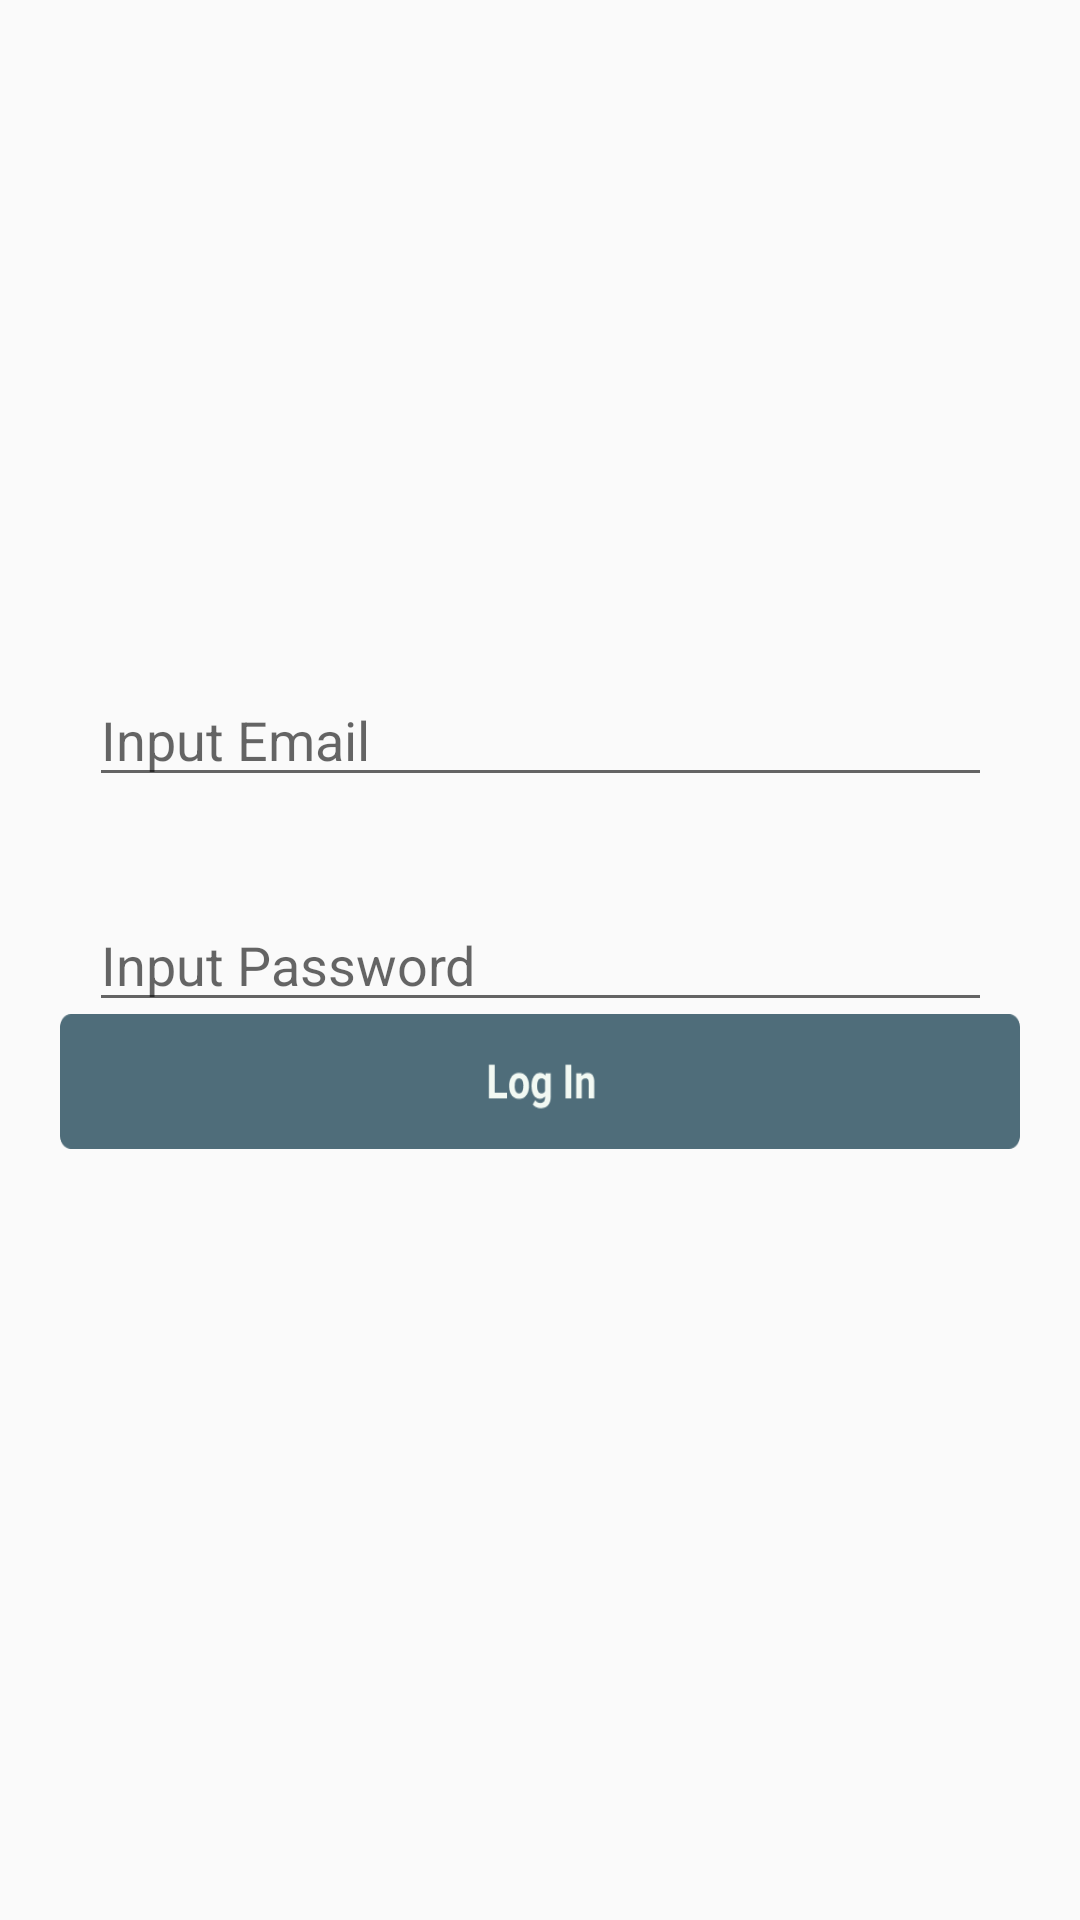

Reconstruct the res/layout file that produces this screen, plus the resources it refers to.
<!-- AndroidManifest.xml: application theme Theme.FastNews -->
<!-- res/layout/activity_log_in.xml -->
<?xml version="1.0" encoding="utf-8"?>
<androidx.constraintlayout.widget.ConstraintLayout xmlns:android="http://schemas.android.com/apk/res/android"
    xmlns:app="http://schemas.android.com/apk/res-auto"
    xmlns:tools="http://schemas.android.com/tools"
    android:layout_width="match_parent"
    android:layout_height="match_parent"
    tools:context=".views.LogInActivity"
    android:background="@color/mintCream">

    <ImageView
        android:id="@+id/logo"
        android:layout_width="362dp"
        android:layout_height="134dp"
        android:layout_marginTop="250dp"
        android:layout_marginBottom="597dp"
        app:layout_constraintBottom_toBottomOf="parent"
        app:layout_constraintEnd_toEndOf="parent"
        app:layout_constraintStart_toStartOf="parent"
        app:layout_constraintTop_toTopOf="parent"
        app:srcCompat="@drawable/logo" />

    <EditText
        android:id="@+id/EmailAddress"
        android:layout_width="301dp"
        android:layout_height="41dp"
        android:layout_marginBottom="150dp"
        android:ems="10"
        android:inputType="textEmailAddress"
        android:hint="Input Email"
        app:layout_constraintBottom_toBottomOf="parent"
        app:layout_constraintEnd_toEndOf="parent"
        app:layout_constraintStart_toStartOf="parent"
        app:layout_constraintTop_toTopOf="parent" />

    <Button
        android:id="@+id/logInButton"
        android:layout_width="match_parent"
        android:layout_height="45dp"
        android:layout_marginStart="20dp"
        android:layout_marginTop="16dp"
        android:layout_marginEnd="20dp"
        android:layout_marginBottom="276dp"
        android:background="@drawable/login_dark"
        android:textAllCaps="false"
        android:textColor="@color/white"
        android:textStyle="bold"
        app:layout_constraintBottom_toBottomOf="parent"
        app:layout_constraintEnd_toEndOf="parent"
        app:layout_constraintHorizontal_bias="0.0"
        app:layout_constraintStart_toStartOf="parent"
        app:layout_constraintTop_toBottomOf="@+id/password" />

    <EditText
        android:id="@+id/password"
        android:layout_width="301dp"
        android:layout_height="41dp"
        android:ems="10"
        android:inputType="textPassword"
        app:layout_constraintBottom_toBottomOf="parent"
        app:layout_constraintEnd_toEndOf="parent"
        app:layout_constraintStart_toStartOf="parent"
        app:layout_constraintTop_toTopOf="parent"
        android:hint="Input Password" />
</androidx.constraintlayout.widget.ConstraintLayout>
<!-- resources referenced by this layout -->
<resources>
  <color name="white">#ffffff</color>
  <!-- drawable login_dark: png bitmap (drawable, 2881 bytes) -->
  <!-- drawable logo: png bitmap (drawable, 10769 bytes) -->
  <style name="Theme.FastNews" parent="Theme.AppCompat.Light.DarkActionBar">
          
          <item name="colorPrimary">@color/nyanza</item>
          <item name="colorPrimaryDark">@color/nyanzaDark</item>
          <item name="colorAccent">@color/cadetDark</item>
          
      </style>
  <color name="nyanza">#f4fdd9</color>
  <color name="nyanzaDark">#c1caa7</color>
  <color name="cadetDark">#24424e</color>
</resources>
